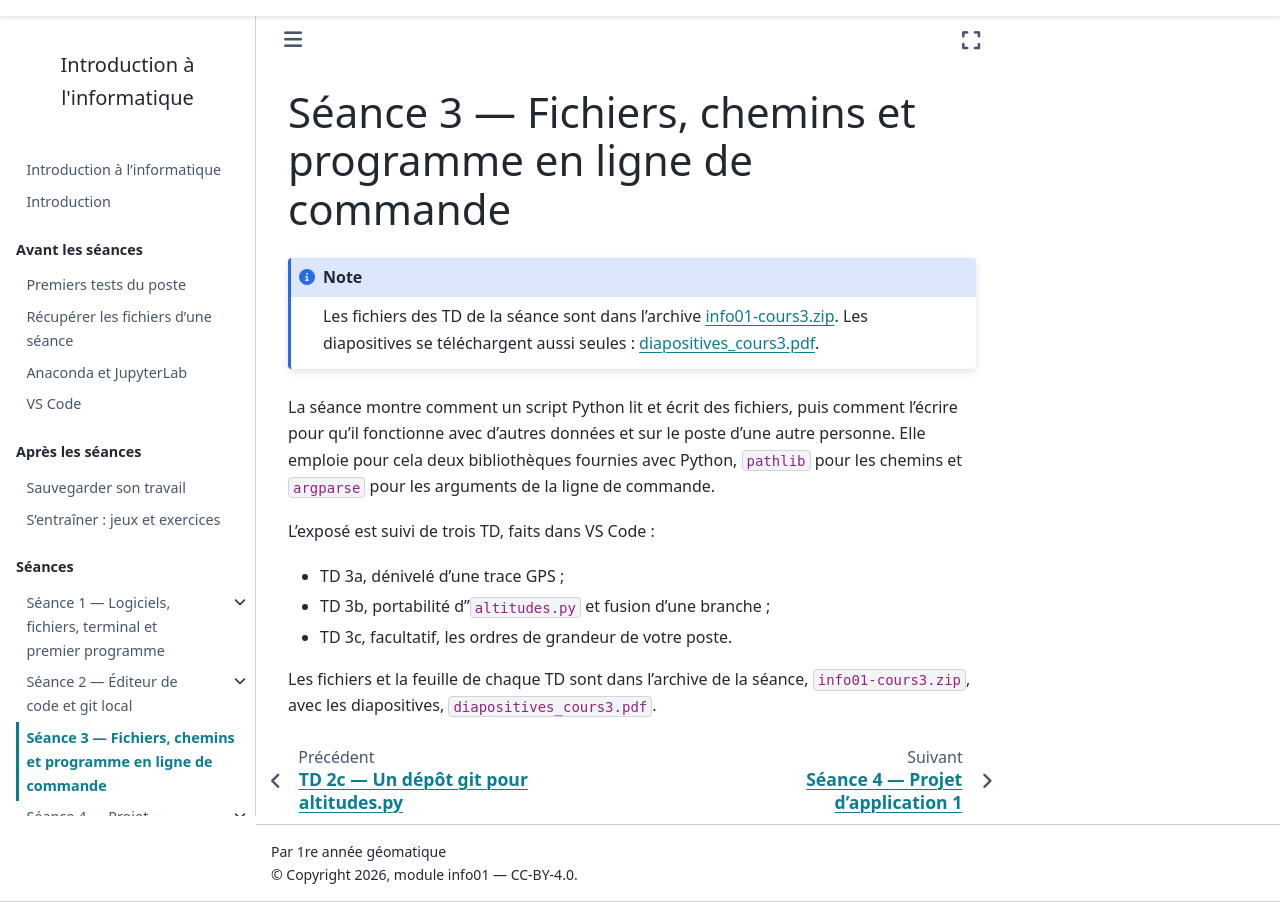

repository: geodata-ing1-info-01/cours-info-01 · page: cours3_v2/index.html · generator: sphinx

---
title: "Séance 3 — Fichiers, chemins et programme en ligne de commande"
---

La séance montre comment un script Python lit et écrit des fichiers, puis
comment l'écrire pour qu'il fonctionne avec d'autres données et sur le poste
d'une autre personne. Elle emploie pour cela deux bibliothèques fournies avec
Python, `pathlib` pour les chemins et `argparse` pour les arguments de la
ligne de commande.

L'exposé est suivi de trois TD, faits dans VS Code :

- TD 3a, dénivelé d'une trace GPS ;
- TD 3b, portabilité d'`altitudes.py` et fusion d'une branche ;
- TD 3c, facultatif, les ordres de grandeur de votre poste.

Les fichiers et la feuille de chaque TD sont dans l'archive de la séance,
`info01-cours3.zip`, avec les diapositives, `diapositives_cours3.pdf`.
